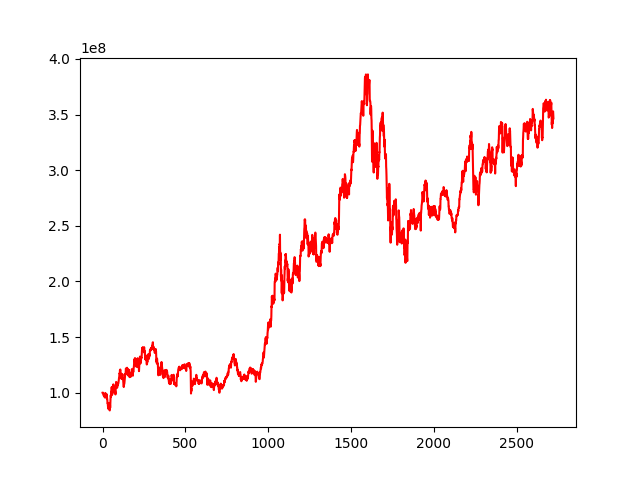

Values plotted in this chart, from the file beside it:
, 0
0, 100000000
1, 100002432
2, 100087186
3, 99691778
4, 99762953
5, 98978373
6, 98933417
7, 97454592
8, 98326679
9, 98542682
10, 97633868
11, 97127884
12, 98439345
13, 95998059
14, 95633845
15, 98074046
16, 98644434
17, 99767373
18, 98026262
19, 96981574
20, 96285151
21, 97559360
22, 96192229
23, 98388673
24, 96908752
25, 98574176
26, 94401777
27, 95579980
28, 94368384
29, 92952289
30, 90658016
31, 90840168
32, 88658159
33, 87846245
34, 85640836
35, 88235267
36, 89284127
37, 90655564
38, 86507275
39, 85873362
40, 87138238
41, 88726626
42, 84444257
43, 84108682
44, 84091252
45, 89089944
46, 86457520
47, 90751958
48, 92464389
49, 97373732
50, 97740983
51, 96167924
52, 98393455
53, 101020199
54, 100139170
55, 104958482
56, 103387316
57, 99099757
58, 98050097
59, 100717910
... 2,663 more rows
